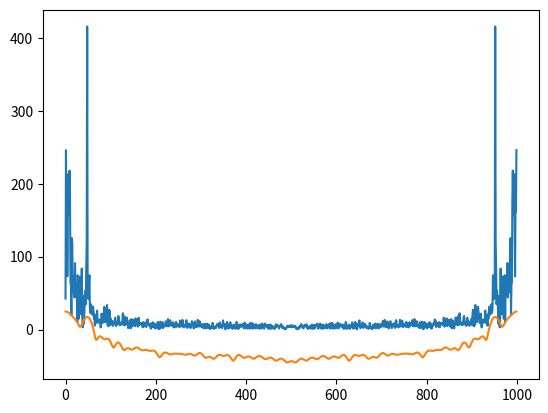

Generate this figure with matplotlib:
import numpy as np
import matplotlib.pyplot as plt

th = np.random.rand(1)
t = np.linspace(0,999,1000)
x = np.cos(0.3*t+th)

L = 100
K = 20

v  = np.zeros(1000)
n = np.random.rand(1000) - 0.5
for i in range(0,999):
    v[i+1] = 0.95*v[i] + n[i]

y = x+v
In = np.zeros(1000)
U = 1


for k in range(0,K):
    w = np.zeros(1000)
    w[50*(k-1):50*k] = 1
    I = np.abs(np.fft.fft(y*w))
    In += (I**2)/(L*U)
In /= 20


plt.plot(np.abs(np.fft.fft(x+v)))
plt.plot(10*np.log(In))
plt.show()